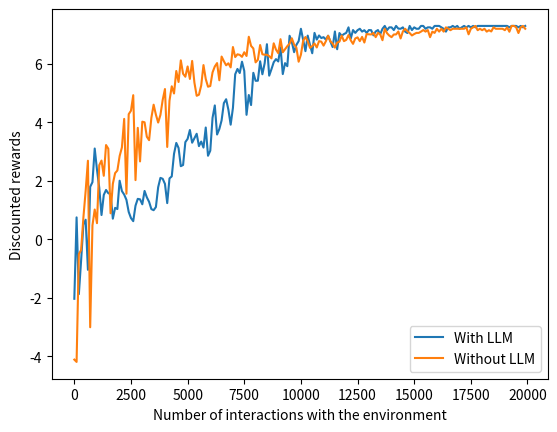

The script that saved this image:
import matplotlib.pyplot as plt
with_llm=[-1.6998553, -2.9065323, -1.1941531, -1.0464464, -0.6704039, 1.0518025, 2.613988, 2.84386, 2.4325721, 0.27632904, -0.41876158, 3.4447482, 2.63758, 1.5572332, 1.9338405, 2.5816107, 1.5525461, 2.0381145, 0.9559894, 1.74836, 2.4250124, 2.016538, 1.7627504, 2.3303347, 1.5061299, 2.6872358, 1.677332, 2.6749854, 2.258294, 2.241806, 2.8876112, 2.0835805, 3.6140714, 3.3096397, 2.37493, 2.601771, 2.8428612, 1.9498571, 3.277606, 3.5734816, 2.991459, 4.0724354, 3.876225, 3.3184752, 4.474391, 3.825794, 4.1828876, 3.4850378, 3.850757, 4.129907, 3.6096575, 3.4671454, 3.6128623, 4.7679567, 4.1932507, 4.231678, 4.9681907, 5.141882, 4.233842, 5.306854, 3.728348, 5.8096824, 5.124045, 4.5286975, 6.1059046, 6.3654714, 5.831138, 5.3335376, 6.114332, 5.722585, 6.2395697, 5.767604, 6.67764, 5.7630186, 6.0629954, 6.6345997, 6.672532, 6.317027, 6.787524, 5.4295173, 6.2470922, 6.3477426, 6.631177, 6.5507936, 6.1850734, 6.818094, 6.487852, 6.598907, 6.6195583, 6.5989075, 6.8574595, 6.496847, 6.9152937, 6.427398, 6.550794, 7.0173545, 6.827813, 6.682013, 6.9109197, 6.95952, 7.1442, 7.1928, 7.0955997, 7.00326, 6.879864, 7.1004596, 7.0032597, 6.9497995, 6.691734, 7.1442003, 7.1928005, 7.0032597, 7.2414002, 7.05186, 7.0955997, 7.0955997, 7.1442003, 6.779214, 7.0742645, 7.1976604, 7.0032597, 7.1928, 7.0173545, 7.1928005, 7.1442003, 7.1004605, 7.05186, 7.2414002, 7.1442003, 7.2414002, 7.2900004, 7.2414002, 7.1928, 7.1928, 7.095599, 7.2900004, 7.1928005, 7.2900004, 7.0956006, 7.2900004, 7.0955997, 7.2414002, 7.2900004, 7.1928005, 7.05186, 7.2414002, 7.2900004, 7.2414002, 7.1928005, 7.2900004, 7.1928005, 7.2414002, 7.2414002, 7.2900004, 7.2900004, 7.2414002, 7.1928005, 7.2414002, 7.2900004, 7.1928005, 7.1928, 7.2414002, 7.1928005, 7.2900004, 7.2900004, 7.2414002, 7.1928005, 7.2900004, 7.2900004, 7.2414002, 7.2900004, 7.2414002, 7.2900004, 7.2900004, 7.2900004, 7.2414002, 7.2900004, 7.1928005, 7.2900004, 7.2900004, 7.2900004, 7.2414002, 7.2900004, 7.2900004, 7.2900004, 7.2900004, 7.2414002, 7.2414002, 7.1928, 7.2414002, 7.2900004, 7.2900004, 7.2900004, 7.1928005, 7.2414002, 7.2900004, 7.2900004, 7.2900004, 7.2900004, 7.2900004]
optimal = [-4.7481074, -2.178187, -1.6118523, 2.440071, -2.1245587, 2.1774504, -0.1455248, 1.6340547, 2.5301201, 1.4331523, 4.0451984, 5.7303567, 3.9763124, 5.756708, 3.536834, 6.067606, 6.1686234, 6.4847465, 6.628553, 6.146719, 6.5634785, 6.68736, 5.9653683, 6.6211715, 6.8525996, 6.8574595, 7.095599, 6.9687543, 7.0032597, 6.95466, 7.1004596, 7.00812, 7.047, 7.1442, 7.012494, 7.1442, 7.1442003, 7.1096945, 7.1004596, 7.1004605, 7.1928005, 7.0081196, 7.1928, 7.2414002, 7.2414002, 7.2414002, 7.2414002, 7.2900004, 7.1928005, 7.1928, 7.2900004, 7.2414002, 7.2900004, 7.2414002, 7.2414002, 7.2414002, 7.2414002, 7.2900004, 7.2414002, 7.2900004, 7.2900004, 7.1928, 7.2900004, 7.2900004, 7.2900004, 7.2414002, 7.2900004, 7.2900004, 7.2900004, 7.2900004, 7.2900004, 7.2900004, 7.2414002, 7.2900004, 7.2900004, 7.2900004, 7.2900004, 7.2900004, 7.2900004, 7.2414002, 7.2900004, 7.2414002, 7.2414002, 7.2900004, 7.2900004, 7.2900004, 7.2900004, 7.2900004, 7.2900004, 7.2900004, 7.2900004, 7.2900004, 7.2900004, 7.2900004, 7.2900004, 7.2900004, 7.2900004, 7.2900004, 7.2900004, 7.1490602, 7.2900004, 7.2900004, 7.2900004, 7.2900004, 7.2900004, 7.2900004, 7.2900004, 7.2900004, 7.2900004, 7.2900004, 7.2900004, 7.2900004, 7.2900004, 7.2900004, 7.2900004, 7.2900004, 7.2900004, 7.2900004, 7.2900004, 7.2900004, 7.2900004, 7.2900004, 7.2414002, 7.2900004, 7.2900004, 7.2900004, 7.2900004, 7.2900004, 7.2900004, 7.2900004, 7.2900004, 7.2900004, 7.2900004, 7.2900004, 7.2900004, 7.2900004, 7.2900004, 7.2900004, 7.2900004, 7.2900004, 7.2414002, 7.2900004, 7.2900004, 7.2900004, 7.2900004, 7.2900004, 7.2900004, 7.2900004, 7.2900004, 7.2900004, 7.2900004, 7.2900004, 7.2900004, 7.2900004, 7.2900004, 7.2900004, 7.2900004, 7.2900004, 7.2900004, 7.2900004, 7.2900004, 7.2900004, 7.2900004, 7.2900004, 7.2900004, 7.2900004, 7.2900004, 7.2900004, 7.2900004, 7.2900004, 7.2900004, 7.2900004, 7.2900004, 7.2900004, 7.2900004, 7.2900004, 7.2900004, 7.2900004, 7.2900004, 7.2900004, 7.2900004, 7.2900004, 7.2900004, 7.2900004, 7.2900004, 7.2900004, 7.2900004, 7.2900004, 7.2900004, 7.2900004, 7.2900004, 7.2900004, 7.2900004, 7.2900004, 7.2900004, 7.2900004, 7.2900004, 7.2900004, 7.2900004, 7.2900004]
optimal_with_12_coeff = [-2.638098, -0.6291369, 0.85018265, 1.531141, 2.8447707, -2.3029866, 0.38597995, 3.4417372, 1.167701, 3.0016136, 5.7425795, 6.6382732, 6.367825, 6.5683384, 5.0185833, 7.1928, 7.05672, 7.05186, 6.8807883, 7.1490602, 7.1928005, 7.1004605, 7.05672, 7.1928005, 7.2900004, 7.1928, 7.1442003, 7.2900004, 7.1928005, 7.1490602, 7.2414002, 7.1928005, 7.2414002, 7.2414002, 7.2900004, 7.1928, 7.2900004, 7.2900004, 7.2900004, 7.2900004, 7.2900004, 7.2900004, 7.2900004, 7.2414002, 7.2414002, 7.2900004, 7.2900004, 7.2900004, 7.2900004, 7.2414002, 7.2900004, 7.2900004, 7.2900004, 7.2900004, 7.2900004, 7.2900004, 7.2900004, 7.2900004, 7.2414002, 7.2900004, 7.2900004, 7.2414002, 7.2900004, 7.2900004, 7.2900004, 7.2900004, 7.2900004, 7.2414002, 7.2900004, 7.2900004, 7.2900004, 7.2900004, 7.2900004, 7.2900004, 7.2900004, 7.2900004, 7.2900004, 7.2900004, 7.2900004, 7.2900004, 7.2900004, 7.2900004, 7.2900004, 7.2900004, 7.2414002, 7.2900004, 7.2414002, 7.2900004, 7.2900004, 7.2900004, 7.2900004, 7.2900004, 7.2900004, 7.2900004, 7.2900004, 7.2900004, 7.2900004, 7.2900004, 7.2900004, 7.2900004, 7.2900004, 7.2900004, 7.2900004, 7.2900004, 7.2900004, 7.2900004, 7.2900004, 7.2900004, 7.2900004, 7.2900004, 7.2900004, 7.2900004, 7.2900004, 7.2900004, 7.2900004, 7.2900004, 7.2900004, 7.2900004, 7.2900004, 7.2900004, 7.2900004, 7.2900004, 7.2900004, 7.2900004, 7.2900004, 7.2900004, 7.2900004, 7.2900004, 7.2900004, 7.2900004, 7.2900004, 7.2900004, 7.2900004, 7.2900004, 7.2900004, 7.2900004, 7.2900004, 7.2900004, 7.2900004, 7.2900004, 7.2900004, 7.2900004, 7.2900004, 7.2900004, 7.2900004, 7.2900004, 7.2900004, 7.2900004, 7.2900004, 7.2900004, 7.2900004, 7.2900004, 7.2900004, 7.2900004, 7.2900004, 7.2900004, 7.2900004, 7.2900004, 7.2900004, 7.2900004, 7.2900004, 7.2900004, 7.2900004, 7.2900004, 7.2900004, 7.2900004, 7.2900004, 7.2900004, 7.2900004, 7.2900004, 7.2900004, 7.2900004, 7.2900004, 7.2900004, 7.2900004, 7.2900004, 7.2900004, 7.2900004, 7.2900004, 7.2900004, 7.2900004, 7.2900004, 7.2900004, 7.2900004, 7.2900004, 7.2900004, 7.2900004, 7.2900004, 7.2900004, 7.2900004, 7.2900004, 7.2900004, 7.2900004, 7.2900004, 7.2900004, 7.2900004, 7.2900004, 7.2900004, 7.2900004, 7.2900004]
optimal_with_50_coeff = [0.3840593, 0.31616673, 0.45417842, 0.8626709, 2.4107118, 1.8476043, 2.257039, 0.0106767975, 2.3396094, 1.3928144, 5.2335334, 6.3610063, 7.095599, 6.9595194, 7.1928, 7.0469995, 7.2414002, 7.0955997, 7.2900004, 7.1976604, 7.1442, 7.1928005, 7.2900004, 7.2414002, 7.2900004, 7.2414002, 7.2414002, 7.2900004, 7.2414002, 7.1976604, 7.2414002, 7.2414002, 7.2414002, 7.2900004, 7.2900004, 7.2900004, 7.2900004, 7.2414002, 7.2900004, 7.2414002, 7.2414002, 7.2900004, 7.2414002, 7.2414002, 7.2900004, 7.2900004, 7.2900004, 7.2900004, 7.2900004, 7.2900004, 7.2900004, 7.2900004, 7.2900004, 7.2900004, 7.2414002, 7.2900004, 7.2900004, 7.2900004, 7.2900004, 7.2414002, 7.2900004, 7.2900004, 7.2414002, 7.2900004, 7.2900004, 7.2900004, 7.2900004, 7.2900004, 7.2900004, 7.2900004, 7.2900004, 7.2900004, 7.2900004, 7.2900004, 7.2900004, 7.2900004, 7.2900004, 7.2900004, 7.2900004, 7.2900004, 7.2900004, 7.2900004, 7.2900004, 7.2900004, 7.2900004, 7.2900004, 7.2414002, 7.2900004, 7.2900004, 7.2900004, 7.2900004, 7.2900004, 7.2900004, 7.2900004, 7.2900004, 7.2900004, 7.2900004, 7.2900004, 7.2900004, 7.2900004, 7.2900004, 7.2900004, 7.2900004, 7.2900004, 7.2900004, 7.2900004, 7.2900004, 7.2900004, 7.2900004, 7.2900004, 7.2900004, 7.2900004, 7.2900004, 7.2900004, 7.2900004, 7.2900004, 7.2900004, 7.2900004, 7.2900004, 7.2900004, 7.2900004, 7.2900004, 7.2900004, 7.2900004, 7.2900004, 7.2900004, 7.2900004, 7.2900004, 7.2900004, 7.2900004, 7.2900004, 7.2900004, 7.2900004, 7.2900004, 7.2900004, 7.2900004, 7.2900004, 7.2900004, 7.2900004, 7.2900004, 7.2900004, 7.2900004, 7.2900004, 7.2900004, 7.2900004, 7.2900004, 7.2900004, 7.2900004, 7.2900004, 7.2900004, 7.2900004, 7.2900004, 7.2900004, 7.2900004, 7.2900004, 7.2900004, 7.2900004, 7.2900004, 7.2900004, 7.2900004, 7.2900004, 7.2900004, 7.2900004, 7.2900004, 7.2900004, 7.2900004, 7.2900004, 7.2900004, 7.2900004, 7.2900004, 7.2900004, 7.2900004, 7.2900004, 7.2900004, 7.2900004, 7.2900004, 7.2900004, 7.2900004, 7.2900004, 7.2900004, 7.2900004, 7.2900004, 7.2900004, 7.2900004, 7.2900004, 7.2900004, 7.2900004, 7.2900004, 7.2900004, 7.2900004, 7.2900004, 7.2900004, 7.2900004, 7.2900004, 7.2900004, 7.2900004, 7.2900004, 7.2900004, 7.2900004, 7.2900004]
with_llm_50 = [-2.0320933, 0.74912614, -1.873516, -0.71668893, 0.50117034, 0.669452, -1.0417033, 1.79246, 1.9523476, 3.1019392, 2.377804, 1.765186, 0.8298884, 1.5168488, 1.686228, 1.574767, 1.5459539, 0.7054652, 1.0750575, 1.0343276, 2.0016706, 1.6484036, 1.5288998, 1.3479673, 0.9354823, 0.72540075, 0.619562, 1.1485515, 1.3822484, 1.3663765, 1.1966345, 1.6527086, 1.434813, 1.2796707, 1.0320903, 0.9947303, 1.1020533, 1.7798436, 2.098767, 2.06744, 1.8925706, 1.2366817, 2.0812366, 2.1495678, 2.9199865, 3.2925766, 3.1214914, 2.4981947, 2.5387475, 3.3211825, 3.4311187, 3.7345355, 3.3000886, 3.4529102, 3.606087, 3.183066, 3.3392606, 3.1340592, 3.8193212, 2.8543696, 3.0277028, 4.1499977, 4.5739527, 3.5801482, 3.7671735, 4.0634236, 4.6527047, 4.785653, 4.4257693, 3.9163966, 4.489541, 5.6382957, 5.8203144, 5.680496, 6.067725, 5.7521873, 4.252971, 4.929415, 4.5869417, 5.688786, 5.4152775, 5.4173045, 6.0815105, 5.6380033, 6.0142655, 6.6655383, 5.5905895, 5.812067, 6.0499573, 6.156759, 6.075679, 6.5595417, 5.6453676, 6.018899, 5.9143476, 6.9546595, 6.7398477, 6.393329, 6.6426477, 6.7699795, 7.1928005, 6.806479, 6.426912, 6.95952, 6.6431336, 6.355923, 7.05186, 6.8229537, 6.9638934, 6.876414, 6.9060593, 6.8229537, 6.95466, 6.7602596, 6.5678515, 7.1004605, 6.493543, 7.0469995, 6.95466, 7.012494, 7.0518594, 7.2414002, 6.8574595, 7.1490602, 7.0518594, 7.1442003, 7.1928005, 7.0955997, 7.1442003, 7.05186, 7.1490602, 7.1442003, 6.9687543, 7.1004596, 7.1490602, 7.0032597, 7.1928, 7.2900004, 7.1442, 7.2414002, 7.2414002, 7.1490602, 7.2900004, 7.1976604, 7.1928005, 7.2414002, 7.0955997, 7.047, 7.2900004, 7.1490602, 7.2414002, 7.1928, 7.1928, 7.2900004, 7.2900004, 7.1928, 7.2414002, 7.2414002, 7.1928, 7.2900004, 7.2900004, 7.2900004, 7.2414002, 7.1928005, 7.095599, 7.2414002, 7.2414002, 7.2900004, 7.2414002, 7.2900004, 7.1928, 7.2414002, 7.2900004, 7.2414002, 7.2900004, 7.2414002, 7.2900004, 7.2414002, 7.2900004, 7.2900004, 7.2900004, 7.2900004, 7.2900004, 7.2900004, 7.2900004, 7.2900004, 7.2900004, 7.2900004, 7.2900004, 7.2900004, 7.2900004, 7.2900004, 7.2414002, 7.2900004, 7.2900004, 7.2900004, 7.2414002, 7.2900004, 7.2414002, 7.2900004]
with_llm_100 = [-3.658893, -1.9453747, 1.8063174, -0.66433823, -0.22559051, 3.0779245, 1.8637025, 3.8828874, 4.054103, 4.7662373, 0.8916626, 1.6440101, 1.8381577, 0.89582086, 1.2069286, 1.4018741, 1.3404243, 0.50459397, 0.8258048, 1.32785, 0.54552776, 1.5396808, 2.1489646, 2.0807023, 1.2715186, 1.152643, 0.6184742, 1.3826205, 2.1990461, 1.162605, 1.8835219, 1.5397669, 1.433378, 1.5924306, 0.7883365, 1.4558908, 0.47783694, 1.5062885, 1.0856762, 2.279351, 2.0541313, 1.8708283, 1.8396161, 2.3277497, 1.4434054, 1.7957813, 0.940798, 2.2646794, 3.452867, 1.4568251, 3.3585413, 4.149288, 2.4917476, 3.2837677, 3.6059477, 2.995688, 2.1342483, 2.4705021, 4.146145, 3.6489305, 3.5772977, 2.5869608, 3.0285656, 3.6096368, 5.1882777, 3.5871148, 4.4202085, 4.7167253, 5.0046453, 5.2062244, 4.884708, 4.641483, 4.477834, 4.053491, 4.7449784, 4.73236, 5.8519692, 5.319501, 5.579614, 5.1691213, 5.658239, 5.7985296, 5.863847, 5.34772, 5.7128143, 6.1404104, 5.239654, 6.0529304, 6.880788, 6.23275, 6.240919, 6.214035, 6.3595963, 6.7437844, 6.5456862, 6.7481585, 6.5348997, 6.7792134, 7.1004596, 6.5010223, 6.6868734, 6.95952, 6.628792, 6.7354736, 6.603768, 6.8623195, 6.686387, 6.8137197, 6.739847, 7.1442003, 6.8278136, 6.9638934, 6.8278136, 6.7306137, 6.7743535, 6.86718, 6.8137193, 6.655818, 6.871554, 6.915293, 6.9201536, 6.95952, 6.735474, 6.8278136, 7.1490602, 7.1442003, 7.2414002, 6.9595194, 7.2900004, 7.2900004, 7.1442003, 7.00326, 7.0032597, 7.1928, 7.1928, 7.1928, 7.2414002, 7.1004596, 7.2414002, 7.1490602, 7.1442, 7.1004605, 7.2414002, 7.2414002, 7.2900004, 7.1004605, 7.1928, 7.2414002, 7.2414002, 7.2900004, 7.2414002, 7.2900004, 7.2900004, 7.2414002, 7.2900004, 7.2414002, 7.1928, 7.2900004, 7.2900004, 7.1004596, 7.2900004, 7.2414002, 7.1928005, 7.2414002, 7.2900004, 7.2414002, 7.2900004, 7.2414002, 7.1928, 7.2900004, 7.2414002, 7.2900004, 7.2900004, 7.2900004, 7.2900004, 7.2414002, 7.1928, 7.2900004, 7.2900004, 7.2900004, 7.2900004, 7.2900004, 7.2900004, 7.1976604, 7.2414002, 7.2900004, 7.1442003, 7.2900004, 7.2414002, 7.2900004, 7.2414002, 7.2900004, 7.2900004, 7.2414002, 7.2900004, 7.2900004, 7.2900004, 7.2900004, 7.2900004, 7.2900004]
without_llm = [-4.110043, -4.1886306, -0.50401795, -0.3665787, 0.741046, 1.6530769, 2.6846378, -3.004249, 0.47414377, 1.0173633, 0.5515222, 2.5327103, 2.6894732, 2.170548, 3.2206266, 3.0951905, 0.88899904, 1.8966521, 2.2612672, 2.3516061, 2.8464715, 3.1383955, 4.1135983, 1.5576185, 4.2744823, 4.393518, 4.9240427, 2.022405, 3.807882, 2.6608162, 4.019002, 3.9978454, 3.5042334, 3.3867037, 4.1485724, 4.599226, 4.259066, 3.988851, 4.248969, 4.763026, 5.1336193, 3.1551766, 4.7356644, 5.2279735, 4.9814396, 5.749764, 5.3752136, 6.1129174, 5.6554704, 5.553856, 5.9052114, 5.479266, 6.093354, 5.3523836, 4.9028635, 4.93946, 5.2564344, 5.951942, 5.4769654, 5.212827, 5.2369733, 5.7016983, 5.904526, 6.0205593, 5.433219, 6.243485, 6.084817, 5.9444647, 6.014039, 5.8734555, 6.568338, 6.2264576, 6.3207164, 6.301397, 6.2336984, 6.3914824, 6.2631097, 6.9201536, 6.607704, 6.5206614, 6.0453997, 6.12948, 6.6382737, 6.3209643, 6.3059936, 6.304926, 6.257775, 6.1815314, 6.696108, 6.4808583, 6.3594537, 6.836124, 6.3889556, 6.492474, 6.599394, 6.6820135, 6.86718, 6.651444, 6.5459337, 6.067049, 6.3075457, 6.787524, 6.9109197, 6.76998, 6.5415597, 6.5989075, 6.6912475, 6.554244, 6.7699795, 6.7530184, 6.6169386, 6.76512, 6.9546595, 6.76512, 6.691248, 6.5493836, 6.7208934, 6.7530184, 6.9595194, 6.76998, 6.8137197, 6.977988, 6.798312, 6.6771536, 6.8623195, 6.8988185, 6.76998, 6.9157796, 6.7223186, 7.012494, 7.0032597, 6.9983993, 7.05186, 6.9060597, 7.05186, 7.0032597, 6.8016186, 7.1928005, 7.0423784, 6.9595194, 6.9060593, 6.9983997, 6.9983997, 7.1004596, 6.8623195, 7.1004596, 7.1928, 7.1096945, 7.0469995, 6.96438, 7.012494, 7.05186, 7.05186, 7.095599, 7.1490602, 7.0955997, 7.1490602, 6.9060597, 7.0955997, 7.05186, 7.1928, 7.0955997, 7.1928, 7.0956006, 7.2414002, 7.1976604, 7.1442003, 7.1928, 7.1928, 7.1928, 7.1928005, 7.1928005, 7.1928005, 7.2414002, 7.0032597, 7.1928005, 7.2414002, 7.2900004, 7.1442, 7.1928005, 7.1442003, 7.1928005, 7.0955997, 7.1442003, 7.1004596, 7.2414002, 7.1928005, 7.1928, 7.1928, 7.1928, 7.1442003, 7.2414002, 7.0909786, 7.2900004, 7.2900004, 7.2414002, 7.0469995, 7.2414002, 7.2900004, 7.1928]

x_axis = [i for i in range(0,20000,100)]

plt.plot(x_axis, with_llm_50, label = "With LLM") 
plt.plot(x_axis, without_llm, label = "Without LLM") 
plt.xlabel("Number of interactions with the environment")
plt.ylabel("Discounted rewards")
plt.legend() 
plt.show()